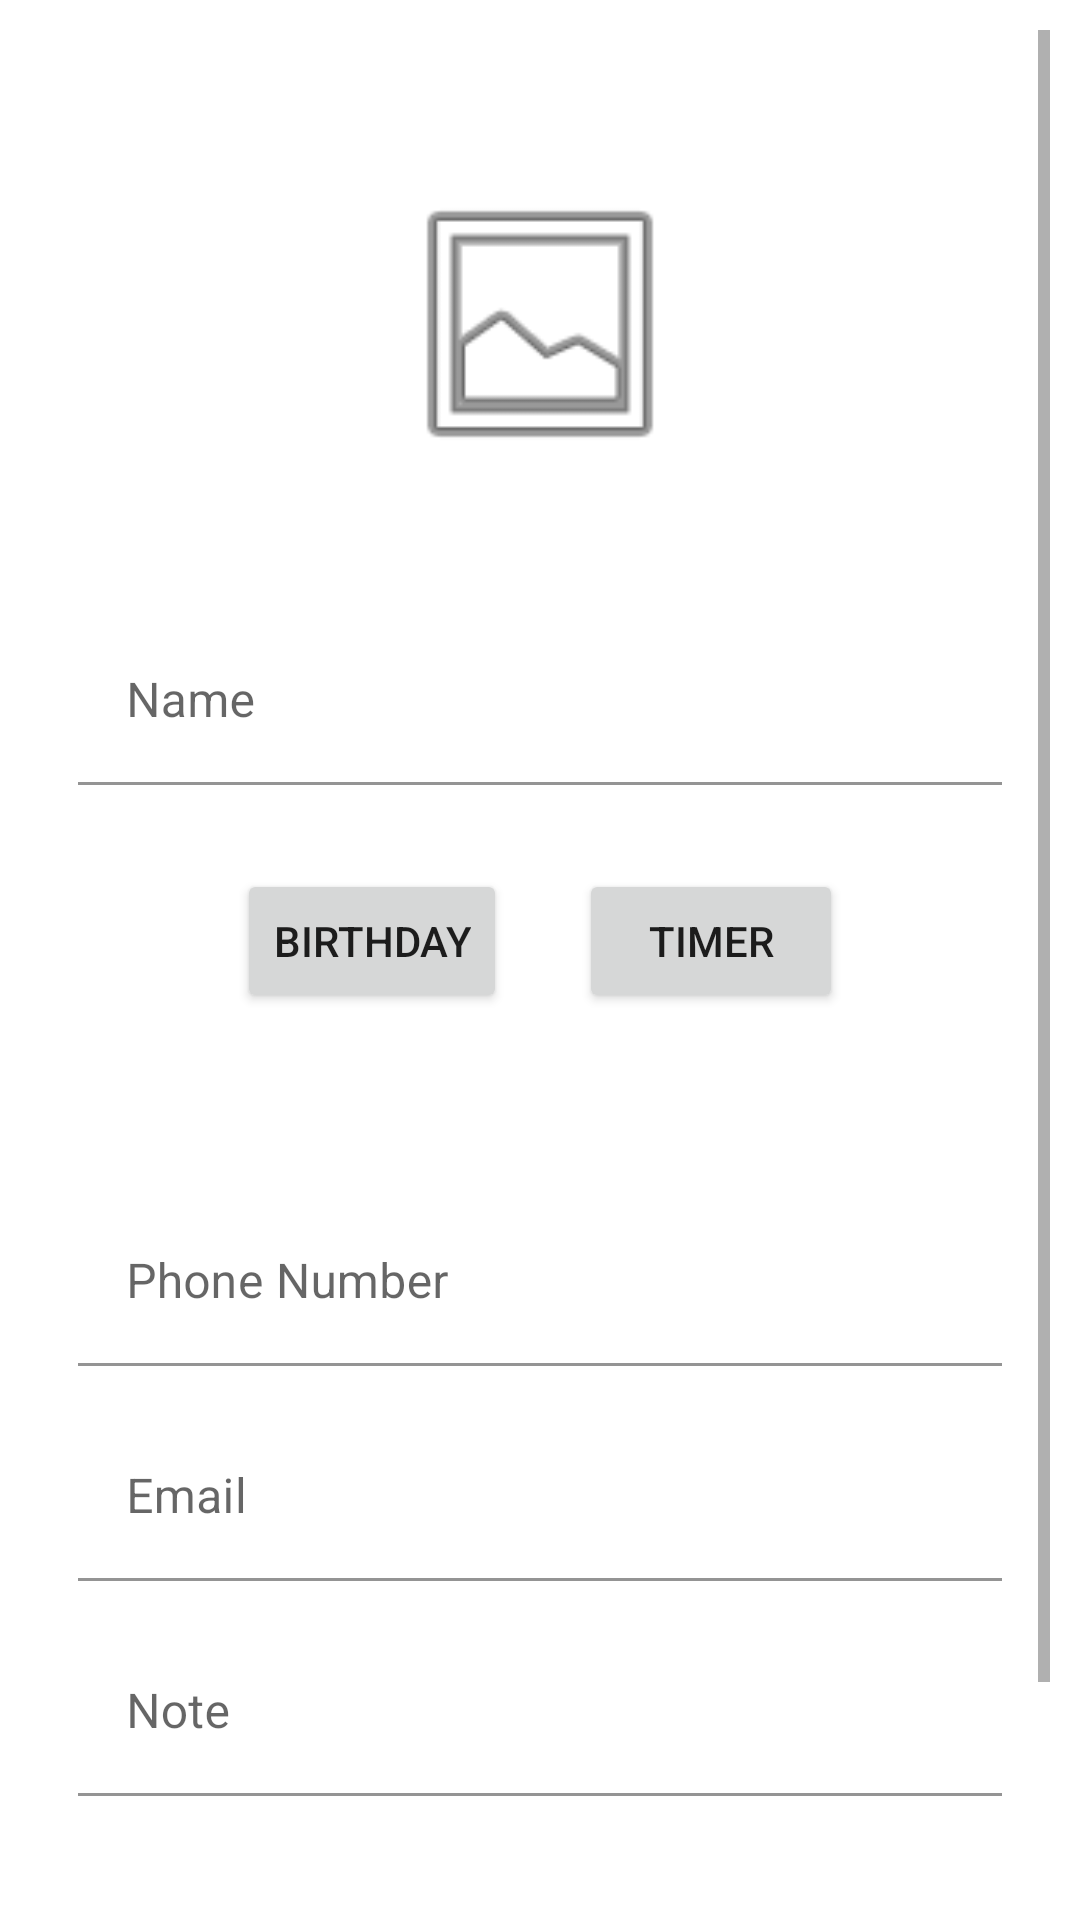

Write the Android layout XML for this screen, with the resource values it uses.
<!-- AndroidManifest.xml: application theme Theme.BirtdayApp2 -->
<!-- res/layout/activity_edit.xml -->
<?xml version="1.0" encoding="utf-8"?>
<ScrollView xmlns:android="http://schemas.android.com/apk/res/android"
    xmlns:app="http://schemas.android.com/apk/res-auto"
    android:layout_width="fill_parent"
    android:layout_height="wrap_content"
    android:orientation="vertical"
    android:padding="10dp"
    android:background="@drawable/blue_background"
    android:fillViewport="false">

    <LinearLayout
        android:layout_width="match_parent"
        android:layout_height="match_parent"
        android:orientation="vertical"
        android:padding="16dp"
        >

        <ImageView
            android:id="@+id/edt_image"
            android:layout_width="100dp"
            android:layout_height="100dp"
            android:layout_marginTop="32dp"
            app:srcCompat="@android:drawable/ic_menu_gallery"
            android:layout_gravity="center"/>

        <com.google.android.material.textfield.TextInputLayout
            android:layout_width="match_parent"
            android:layout_height="wrap_content"
            android:layout_marginTop="16dp"
            android:layout_marginBottom="16dp">

            <EditText
                android:id="@+id/edt_name"
                android:layout_width="match_parent"
                android:layout_height="wrap_content"
                android:background="@drawable/edittext"
                android:layout_marginTop="32dp"
                android:hint="Name"
                android:inputType="textPersonName"
                android:maxLines="1"
                android:maxLength="20"
                />
        </com.google.android.material.textfield.TextInputLayout>

        <LinearLayout
            android:layout_width="match_parent"
            android:layout_height="wrap_content"
            android:gravity="center">
            <Button
                android:id="@+id/edt_birth_date"
                android:layout_width="wrap_content"
                android:layout_height="wrap_content"
                android:text="birthday"
                android:layout_margin="12dp"/>
            <Button
                android:id="@+id/edt_time"
                android:layout_width="wrap_content"
                android:layout_height="wrap_content"
                android:text="timer"
                android:layout_margin="12dp"/>

        </LinearLayout>















        <com.google.android.material.textfield.TextInputLayout
            android:layout_width="match_parent"
            android:layout_height="wrap_content"
            android:layout_marginBottom="16dp">

            <EditText
                android:id="@+id/edt_phone"
                android:layout_width="match_parent"
                android:layout_height="wrap_content"
                android:background="@drawable/edittext"
                android:layout_marginTop="50dp"
                android:maxLength="15"
                android:hint="Phone Number"
                android:inputType="phone"
                android:maxLines="1" />
        </com.google.android.material.textfield.TextInputLayout>

        <com.google.android.material.textfield.TextInputLayout
            android:layout_width="match_parent"
            android:layout_height="wrap_content"
            android:layout_marginBottom="16dp">

            <EditText
                android:id="@+id/edt_email"
                android:layout_width="match_parent"
                android:layout_height="wrap_content"
                android:background="@drawable/edittext"
                android:hint="Email"
                android:inputType="textEmailSubject"
                android:maxLines="1" />
        </com.google.android.material.textfield.TextInputLayout>

        <com.google.android.material.textfield.TextInputLayout
            android:layout_width="match_parent"
            android:layout_height="wrap_content"
            android:layout_marginBottom="42dp">

            <EditText
                android:id="@+id/edt_status"
                android:layout_width="match_parent"
                android:layout_height="wrap_content"
                android:background="@drawable/edittext"
                android:hint="Note"
                android:inputType="textShortMessage"
                android:maxLines="1" />
        </com.google.android.material.textfield.TextInputLayout>



        <com.google.android.material.textfield.TextInputLayout
            android:layout_width="match_parent"
            android:layout_height="wrap_content"
            android:layout_marginBottom="16dp"/>

        <LinearLayout
            android:layout_width="match_parent"
            android:layout_height="wrap_content">

            <Button
                android:id="@+id/btn_delete"
                android:layout_width="wrap_content"
                android:layout_height="wrap_content"
                android:backgroundTint="#FF0000"
                android:text="Delete" />

            <Button
                android:id="@+id/btn_submit"
                android:layout_width="wrap_content"
                android:layout_height="wrap_content"
                android:layout_marginStart="160dp"
                android:backgroundTint="#89FF00"
                android:text="Save" />
        </LinearLayout>

    </LinearLayout>
</ScrollView>
<!-- resources referenced by this layout -->
<resources>
  <!-- drawable edittext (drawable) -->
  <?xml version="1.0" encoding="utf-8"?>
  <selector xmlns:android="http://schemas.android.com/apk/res/android">
  <item>
      <shape android:shape="rectangle">
          <corners android:radius="25dp"/>
          <solid android:color="#4FFFFFFF"/>
          <stroke android:color="#ffffff" android:width="1dp"/>
      </shape>
  </item>
  </selector>
  <style name="Theme.BirtdayApp2" parent="Theme.MaterialComponents.DayNight.NoActionBar">
          
          <item name="colorPrimary">@color/purple_500</item>
          <item name="colorPrimaryVariant">@color/purple_700</item>
          <item name="colorOnPrimary">@color/white</item>
          
          <item name="colorSecondary">@color/teal_200</item>
          <item name="colorSecondaryVariant">@color/teal_700</item>
          <item name="colorOnSecondary">@color/black</item>
          
          <item name="android:statusBarColor">?attr/colorPrimaryVariant</item>
          
      </style>
  <!-- not gathered from this repository: default colours our renderer supplied (Android Studio template values) -->
  <color name="purple_500">#FF6200EE</color>
  <color name="purple_700">#FF3700B3</color>
  <color name="teal_200">#FF03DAC5</color>
  <color name="teal_700">#FF018786</color>
  <color name="black">#FF000000</color>
  <color name="white">#FFFFFFFF</color>
</resources>
